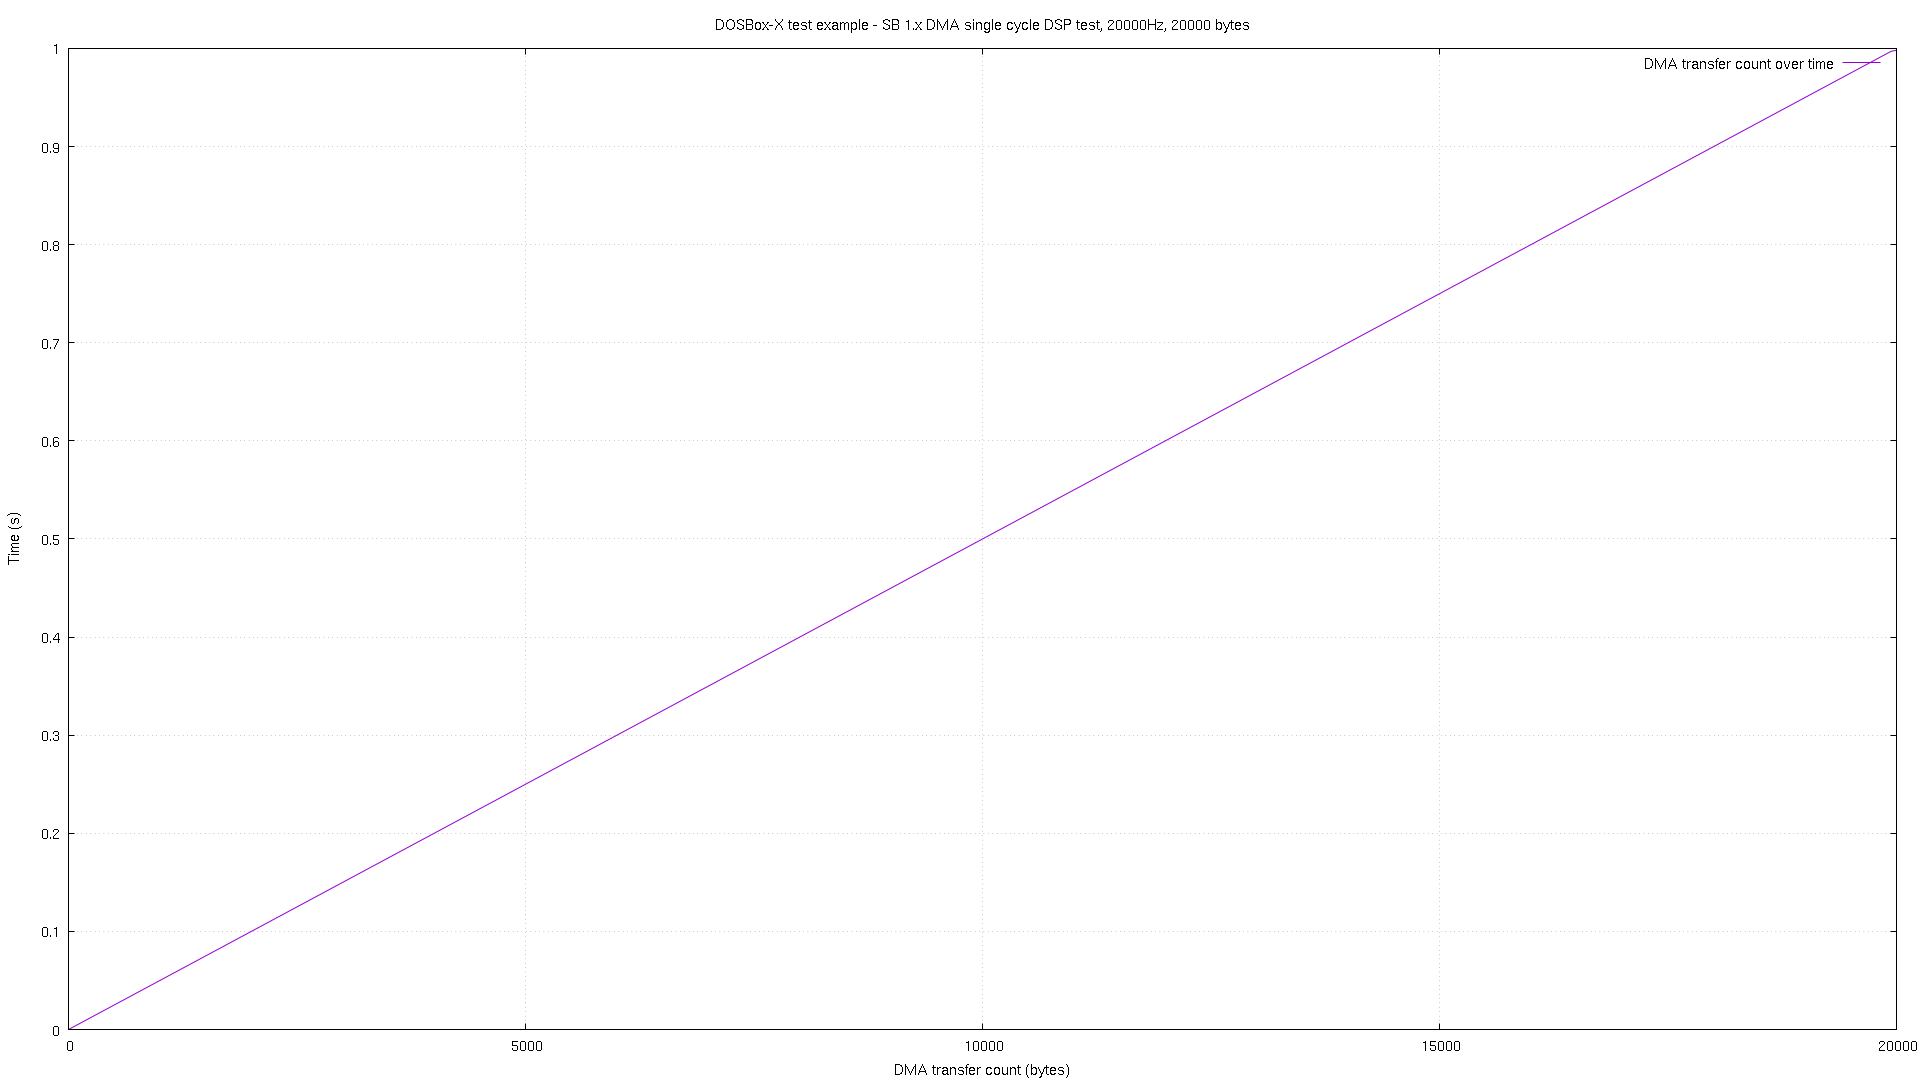

Source data for this figure (header and first rows):
# pos, time
0, 1.2e-05
0, 3.2e-05
3, 9e-05
3, 0.00011
23, 0.001075
23, 0.001095
43, 0.002079
43, 0.002099
63, 0.003083
63, 0.003103
83, 0.004087
83, 0.004108
103, 0.005072
103, 0.005092
123, 0.006077
123, 0.006096
143, 0.007081
143, 0.007101
163, 0.008085
163, 0.008105
183, 0.009089
183, 0.009109
203, 0.01007
203, 0.01009
223, 0.01108
223, 0.0111
243, 0.01208
243, 0.0121
263, 0.01308
263, 0.01311
283, 0.01409
283, 0.01411
303, 0.01508
303, 0.0151
323, 0.01608
323, 0.0161
343, 0.01709
343, 0.01711
363, 0.01807
363, 0.01809
383, 0.01908
383, 0.0191
403, 0.02008
403, 0.0201
423, 0.02109
423, 0.02111
443, 0.02209
443, 0.02211
463, 0.02307
463, 0.0231
483, 0.02408
483, 0.0241
503, 0.02508
503, 0.0251
523, 0.02609
523, 0.02611
543, 0.02707
543, 0.02709
563, 0.02808
563, 0.0281
... 1,940 more rows
